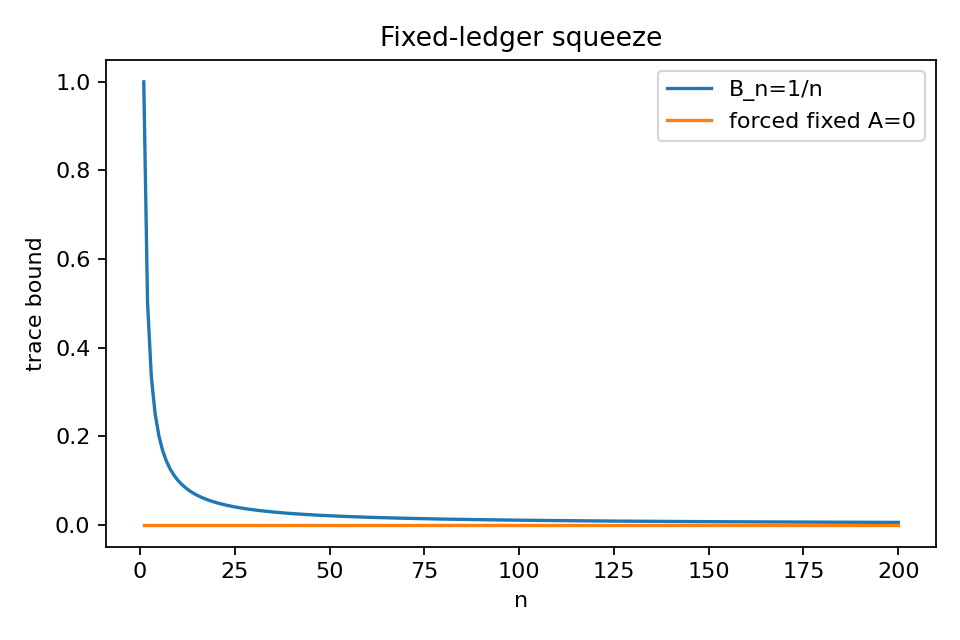

The data file committed next to this chart (first rows):
n, bound_Bn, forced_A
1, 1.0, 0.0
2, 0.5, 0.0
3, 0.3333, 0.0
4, 0.25, 0.0
5, 0.2, 0.0
6, 0.1667, 0.0
7, 0.1429, 0.0
8, 0.125, 0.0
9, 0.1111, 0.0
10, 0.1, 0.0
11, 0.09091, 0.0
12, 0.08333, 0.0
13, 0.07692, 0.0
14, 0.07143, 0.0
15, 0.06667, 0.0
16, 0.0625, 0.0
17, 0.05882, 0.0
18, 0.05556, 0.0
19, 0.05263, 0.0
20, 0.05, 0.0
21, 0.04762, 0.0
22, 0.04545, 0.0
23, 0.04348, 0.0
24, 0.04167, 0.0
25, 0.04, 0.0
26, 0.03846, 0.0
27, 0.03704, 0.0
28, 0.03571, 0.0
29, 0.03448, 0.0
30, 0.03333, 0.0
31, 0.03226, 0.0
32, 0.03125, 0.0
33, 0.0303, 0.0
34, 0.02941, 0.0
35, 0.02857, 0.0
36, 0.02778, 0.0
37, 0.02703, 0.0
38, 0.02632, 0.0
39, 0.02564, 0.0
40, 0.025, 0.0
41, 0.02439, 0.0
42, 0.02381, 0.0
43, 0.02326, 0.0
44, 0.02273, 0.0
45, 0.02222, 0.0
46, 0.02174, 0.0
47, 0.02128, 0.0
48, 0.02083, 0.0
49, 0.02041, 0.0
50, 0.02, 0.0
51, 0.01961, 0.0
52, 0.01923, 0.0
53, 0.01887, 0.0
54, 0.01852, 0.0
55, 0.01818, 0.0
56, 0.01786, 0.0
57, 0.01754, 0.0
58, 0.01724, 0.0
59, 0.01695, 0.0
60, 0.01667, 0.0
... 140 more rows
